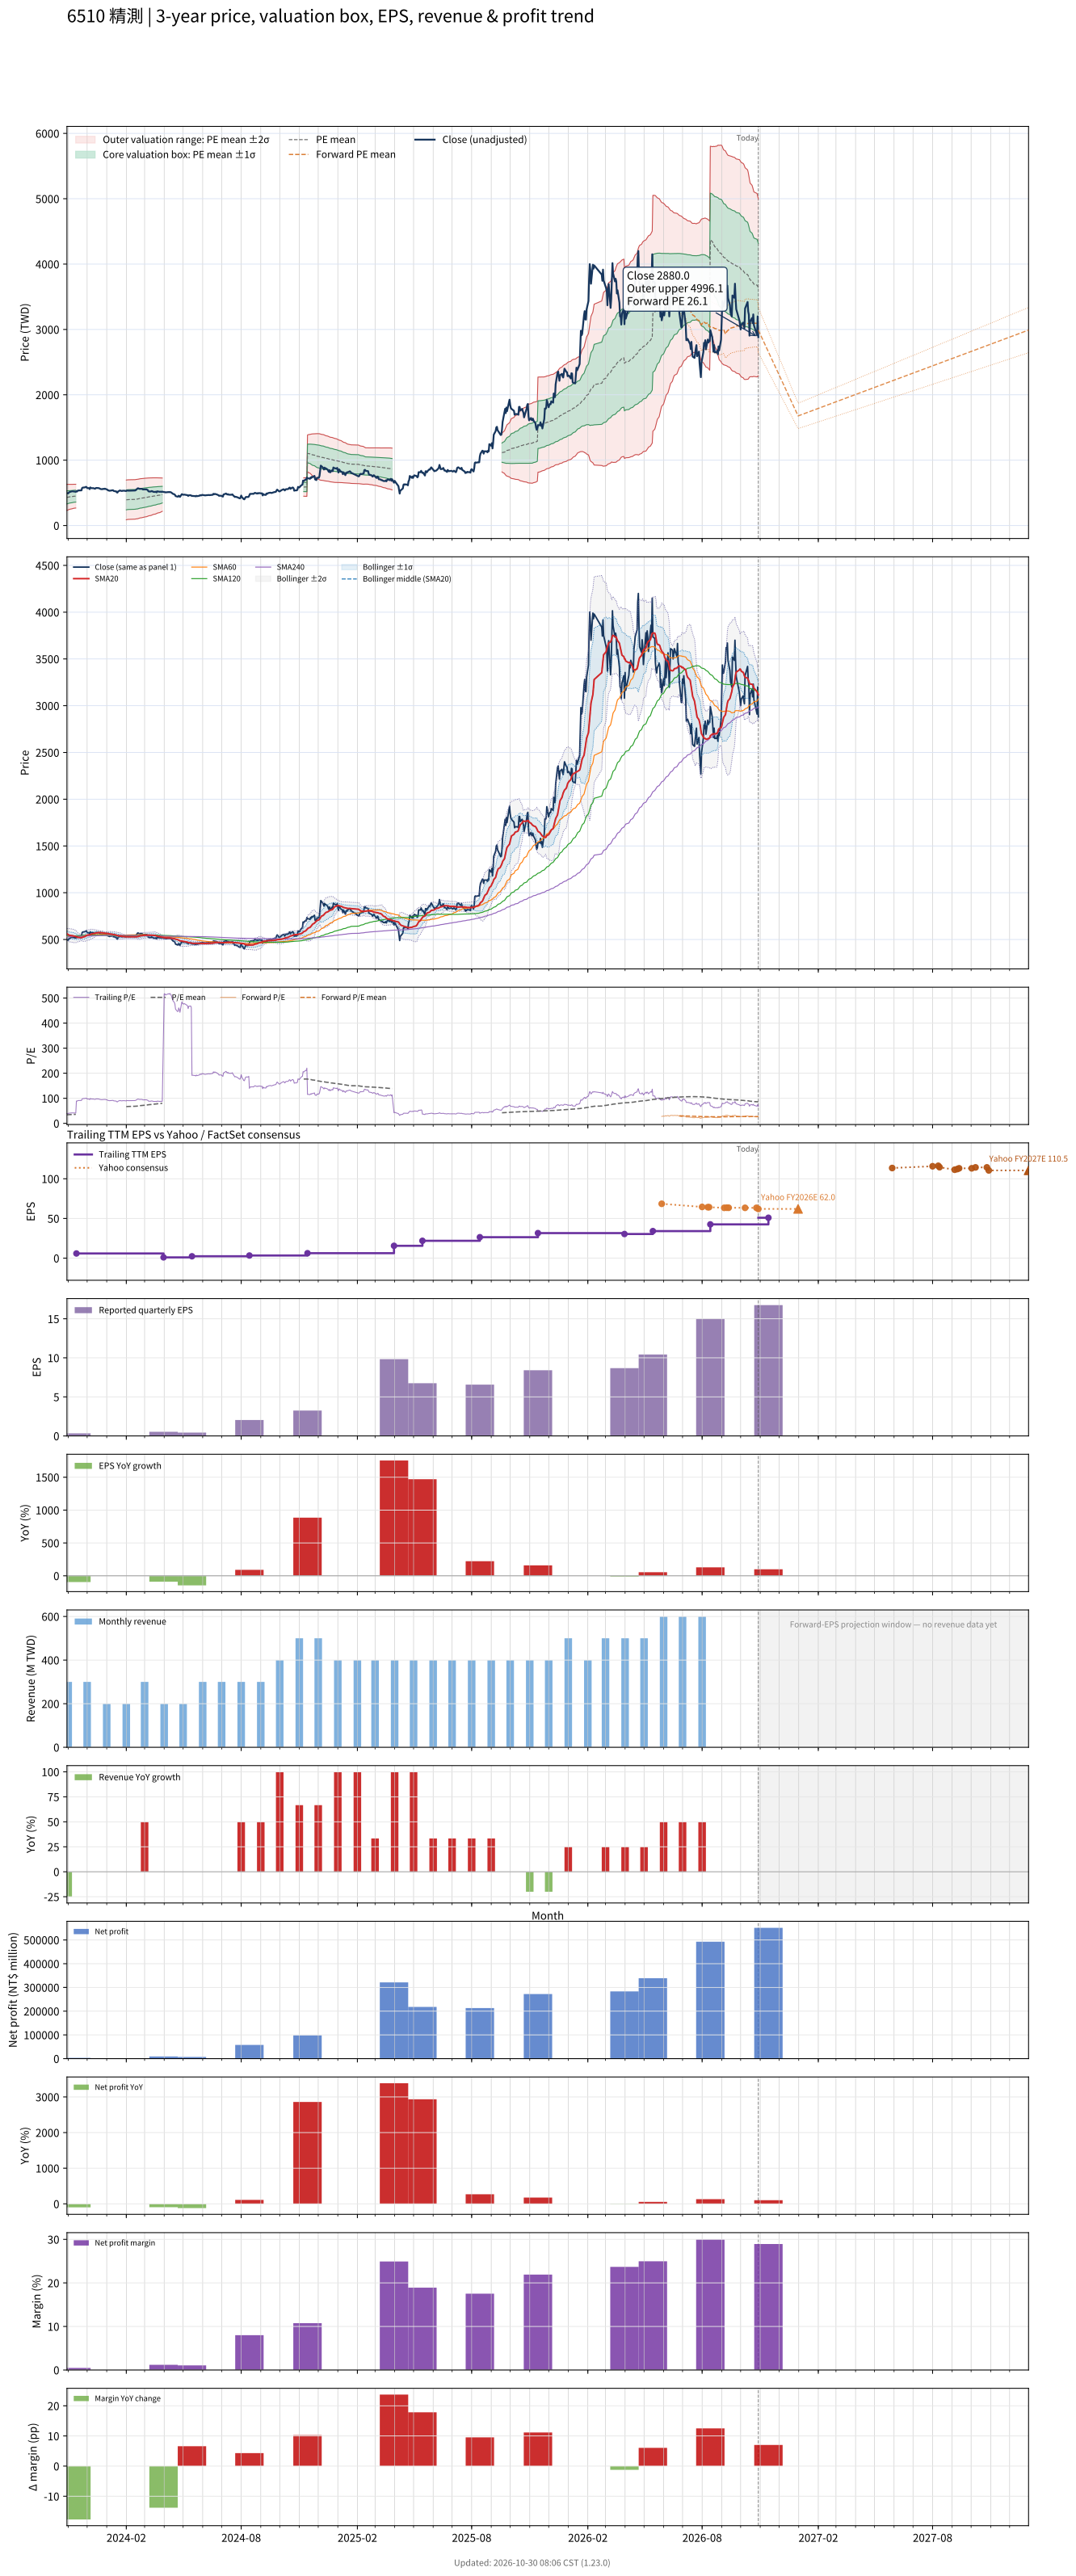

The file beside this chart, header and first rows:
# chart-version: skill-stock-dynamic-val…
date, close, available_date, period_end, eps, ttm_eps, pe, pe_mean, pe_std, price_m2, price_m1, price_mean, price_p1, price_p2, as_of_date, forward_eps, forward_pe, forward_pe_mean, forward_pe_std, forward_price_m2, forward_price_m1, forward_price_mean, forward_price_p1, forward_price_p2
2023-10-30, 494, 2023-08-14, 2023-06-30, 1.07, 12.55, 39.36, 34.28, 7.964, 230.3, 330.2, 430.2, 530.1, 630.1, , , , , , , , , , 
2023-10-31, 496, 2023-08-14, 2023-06-30, 1.07, 12.55, 39.52, 34.43, 7.877, 234.4, 333.3, 432.2, 531, 629.9, , , , , , , , , , 
2023-11-01, 491.5, 2023-08-14, 2023-06-30, 1.07, 12.55, 39.16, 34.59, 7.781, 238.8, 336.5, 434.1, 531.8, 629.4, , , , , , , , , , 
2023-11-02, 505, 2023-08-14, 2023-06-30, 1.07, 12.55, 40.24, 34.76, 7.68, 243.5, 339.9, 436.2, 532.6, 629, , , , , , , , , , 
2023-11-03, 511, 2023-08-14, 2023-06-30, 1.07, 12.55, 40.72, 34.93, 7.576, 248.3, 343.3, 438.4, 533.5, 628.6, , , , , , , , , , 
2023-11-06, 522, 2023-08-14, 2023-06-30, 1.07, 12.55, 41.59, 35.11, 7.476, 253, 346.8, 440.7, 534.5, 628.3, , , , , , , , , , 
2023-11-07, 524, 2023-08-14, 2023-06-30, 1.07, 12.55, 41.75, 35.26, 7.431, 256, 349.3, 442.5, 535.8, 629, , , , , , , , , , 
2023-11-08, 523, 2023-08-14, 2023-06-30, 1.07, 12.55, 41.67, 35.4, 7.388, 258.9, 351.6, 444.3, 537, 629.8, , , , , , , , , , 
2023-11-09, 523, 2023-08-14, 2023-06-30, 1.07, 12.55, 41.67, 35.54, 7.346, 261.7, 353.9, 446.1, 538.3, 630.4, , , , , , , , , , 
2023-11-10, 521, 2023-08-14, 2023-06-30, 1.07, 12.55, 41.51, 35.68, 7.296, 264.7, 356.3, 447.8, 539.4, 631, , , , , , , , , , 
2023-11-13, 516, 2023-08-14, 2023-06-30, 1.07, 12.55, 41.12, 35.82, 7.242, 267.8, 358.7, 449.5, 540.4, 631.3, , , , , , , , , , 
2023-11-14, 525, 2023-11-14, 2023-09-30, 0.33, 5.89, 89.13, , , , , , , , , , , , , , , , , 
2023-11-15, 520, 2023-11-14, 2023-09-30, 0.33, 5.89, 88.29, , , , , , , , , , , , , , , , , 
2023-11-16, 533, 2023-11-14, 2023-09-30, 0.33, 5.89, 90.49, , , , , , , , , , , , , , , , , 
2023-11-17, 536, 2023-11-14, 2023-09-30, 0.33, 5.89, 91, , , , , , , , , , , , , , , , , 
2023-11-20, 538, 2023-11-14, 2023-09-30, 0.33, 5.89, 91.34, , , , , , , , , , , , , , , , , 
2023-11-21, 539, 2023-11-14, 2023-09-30, 0.33, 5.89, 91.51, , , , , , , , , , , , , , , , , 
2023-11-22, 538, 2023-11-14, 2023-09-30, 0.33, 5.89, 91.34, , , , , , , , , , , , , , , , , 
2023-11-23, 573, 2023-11-14, 2023-09-30, 0.33, 5.89, 97.28, , , , , , , , , , , , , , , , , 
2023-11-24, 580, 2023-11-14, 2023-09-30, 0.33, 5.89, 98.47, , , , , , , , , , , , , , , , , 
2023-11-27, 583, 2023-11-14, 2023-09-30, 0.33, 5.89, 98.98, , , , , , , , , , , , , , , , , 
2023-11-28, 586, 2023-11-14, 2023-09-30, 0.33, 5.89, 99.49, , , , , , , , , , , , , , , , , 
2023-11-29, 592, 2023-11-14, 2023-09-30, 0.33, 5.89, 100.5, , , , , , , , , , , , , , , , , 
2023-11-30, 589, 2023-11-14, 2023-09-30, 0.33, 5.89, 100, , , , , , , , , , , , , , , , , 
2023-12-01, 573, 2023-11-14, 2023-09-30, 0.33, 5.89, 97.28, , , , , , , , , , , , , , , , , 
2023-12-04, 572, 2023-11-14, 2023-09-30, 0.33, 5.89, 97.11, , , , , , , , , , , , , , , , , 
2023-12-05, 557, 2023-11-14, 2023-09-30, 0.33, 5.89, 94.57, , , , , , , , , , , , , , , , , 
2023-12-06, 583, 2023-11-14, 2023-09-30, 0.33, 5.89, 98.98, , , , , , , , , , , , , , , , , 
2023-12-07, 575, 2023-11-14, 2023-09-30, 0.33, 5.89, 97.62, , , , , , , , , , , , , , , , , 
2023-12-08, 572, 2023-11-14, 2023-09-30, 0.33, 5.89, 97.11, , , , , , , , , , , , , , , , , 
2023-12-11, 572, 2023-11-14, 2023-09-30, 0.33, 5.89, 97.11, , , , , , , , , , , , , , , , , 
2023-12-12, 567, 2023-11-14, 2023-09-30, 0.33, 5.89, 96.26, , , , , , , , , , , , , , , , , 
2023-12-13, 563, 2023-11-14, 2023-09-30, 0.33, 5.89, 95.59, , , , , , , , , , , , , , , , , 
2023-12-14, 565, 2023-11-14, 2023-09-30, 0.33, 5.89, 95.93, , , , , , , , , , , , , , , , , 
2023-12-15, 575, 2023-11-14, 2023-09-30, 0.33, 5.89, 97.62, , , , , , , , , , , , , , , , , 
2023-12-18, 574, 2023-11-14, 2023-09-30, 0.33, 5.89, 97.45, , , , , , , , , , , , , , , , , 
2023-12-19, 573, 2023-11-14, 2023-09-30, 0.33, 5.89, 97.28, , , , , , , , , , , , , , , , , 
2023-12-20, 569, 2023-11-14, 2023-09-30, 0.33, 5.89, 96.6, , , , , , , , , , , , , , , , , 
2023-12-21, 566, 2023-11-14, 2023-09-30, 0.33, 5.89, 96.1, , , , , , , , , , , , , , , , , 
2023-12-22, 559, 2023-11-14, 2023-09-30, 0.33, 5.89, 94.91, , , , , , , , , , , , , , , , , 
2023-12-25, 555, 2023-11-14, 2023-09-30, 0.33, 5.89, 94.23, , , , , , , , , , , , , , , , , 
2023-12-26, 561, 2023-11-14, 2023-09-30, 0.33, 5.89, 95.25, , , , , , , , , , , , , , , , , 
2023-12-27, 561, 2023-11-14, 2023-09-30, 0.33, 5.89, 95.25, , , , , , , , , , , , , , , , , 
2023-12-28, 558, 2023-11-14, 2023-09-30, 0.33, 5.89, 94.74, , , , , , , , , , , , , , , , , 
2023-12-29, 564, 2023-11-14, 2023-09-30, 0.33, 5.89, 95.76, , , , , , , , , , , , , , , , , 
2024-01-02, 549, 2023-11-14, 2023-09-30, 0.33, 5.89, 93.21, , , , , , , , , , , , , , , , , 
2024-01-03, 538, 2023-11-14, 2023-09-30, 0.33, 5.89, 91.34, , , , , , , , , , , , , , , , , 
2024-01-04, 537, 2023-11-14, 2023-09-30, 0.33, 5.89, 91.17, , , , , , , , , , , , , , , , , 
2024-01-05, 532, 2023-11-14, 2023-09-30, 0.33, 5.89, 90.32, , , , , , , , , , , , , , , , , 
2024-01-08, 535, 2023-11-14, 2023-09-30, 0.33, 5.89, 90.83, , , , , , , , , , , , , , , , , 
2024-01-09, 538, 2023-11-14, 2023-09-30, 0.33, 5.89, 91.34, , , , , , , , , , , , , , , , , 
2024-01-10, 539, 2023-11-14, 2023-09-30, 0.33, 5.89, 91.51, , , , , , , , , , , , , , , , , 
2024-01-11, 540, 2023-11-14, 2023-09-30, 0.33, 5.89, 91.68, , , , , , , , , , , , , , , , , 
2024-01-12, 529, 2023-11-14, 2023-09-30, 0.33, 5.89, 89.81, , , , , , , , , , , , , , , , , 
2024-01-15, 523, 2023-11-14, 2023-09-30, 0.33, 5.89, 88.79, , , , , , , , , , , , , , , , , 
2024-01-16, 523, 2023-11-14, 2023-09-30, 0.33, 5.89, 88.79, , , , , , , , , , , , , , , , , 
2024-01-17, 507, 2023-11-14, 2023-09-30, 0.33, 5.89, 86.08, , , , , , , , , , , , , , , , , 
2024-01-18, 504, 2023-11-14, 2023-09-30, 0.33, 5.89, 85.57, , , , , , , , , , , , , , , , , 
2024-01-19, 521, 2023-11-14, 2023-09-30, 0.33, 5.89, 88.46, , , , , , , , , , , , , , , , , 
... 668 more rows
